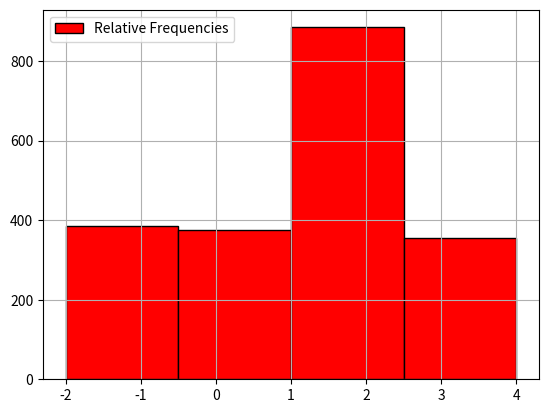

The script that saved this image:
import numpy as np
import matplotlib.pyplot as plt

"""
Die unabhängigen Zufallsgrößen X und Y haben foldende Wahrscheinlichkeitsverteilung
       -1   0    1   2
X,Y ~ (025 0.25 025 025)
 - a) Man generiere 2000 zufällige Daten für die Zufallsgröße X + Y. Man gebe die erhaltenen Werte und die entsprechenden
relativen Häufigkeiten an, zB. mit print (f" X+y=... hat relative Hfg.=...").
 - (b) Man zeichne das Histogramm der relativen Häufigkeiten von den 2000 simulierten Werten für X + Y
 - (c) Man schätze P(X + Y < 1).
 - (b) Man gebe die theoretische Wahrscheinlichkeitsverteilung von X + Y an, d.h. alle möglichen Werte die X + Y annehmen
kann und die entsprechenden Wahrscheinlichkeiten, zB. mit print (f" P (X+Y=. . .) =.. ").
 - (c) Man gebe die theoretischen Wert an für P(X + Y < 1).
"""

# #a)

# N = 2000
# x = [-1, 0, 1, 2]
# P = [0.25, 0.25, 0.25, 0.25]
# rng = np.random.default_rng()
# x_rng = rng.choice(x, size=N, replace=True, p=P)
# y_rng = rng.choice(x, size=N, replace=True, p=P)

# print(f"X+Y = {x_rng + y_rng} hat relative Hfg. = {np.unique(x_rng + y_rng, return_counts=True)[1] / N}")

# #b)
# plt.hist(x_rng + y_rng, bins=4, color="red", edgecolor="black", label="relative Haufigkeiten")
# plt.legend(loc="upper left")
# plt.grid()
# plt.show()

# #c)
# print(f"P(X+Y<1) = {np.sum(np.where(x_rng + y_rng < 1, 1, 0)) / N}")

# #d)
# print(f"P(X+Y=-1) = {P[0]}")
# print(f"P(X+Y=0) = {P[1]}")
# print(f"P(X+Y=1) = {P[2]}")
# print(f"P(X+Y=2) = {P[3]}")

import numpy as np
import matplotlib.pyplot as plt

# Given probabilities
P = [0.25, 0.25, 0.25, 0.25]
x = [-1, 0, 1, 2]
N = 2000

# Generate random data for X and Y
rng = np.random.default_rng()
x_rng = rng.choice(x, size=N, replace=True, p=P)
y_rng = rng.choice(x, size=N, replace=True, p=P)

# a) Calculate and print the relative frequencies for X + Y
xy_sum = x_rng + y_rng
unique_values, counts = np.unique(xy_sum, return_counts=True)
relative_frequencies = counts / N

for i in range(len(unique_values)):
    print(f"X + Y = {unique_values[i]} has relative frequency = {relative_frequencies[i]}")

# b) Plot the histogram of the relative frequencies
plt.hist(xy_sum, bins=4, color="red", edgecolor="black", label="Relative Frequencies")
plt.legend(loc="upper left")
plt.grid()
plt.show()

# c) Estimate P(X + Y < 1)
p_x_y_lt_1 = np.sum(np.where(xy_sum < 1, 1, 0)) / N
# p_x_y_lt_2 = np.mean(xy_sum < 1)
print(f"P(X + Y < 1) = {p_x_y_lt_1}")
# print(f"P(X + Y < 1) = {p_x_y_lt_2}")

# d) Theoretical probability distribution of X + Y
theoretical_probabilities = [P[0], P[1], P[2], P[3]]
x_values = [-1, 0, 1, 2]

for x_val in x_values:
    print(f"P(X + Y = {x_val}) = {theoretical_probabilities[x_val + 1]}")


# e) Theoretical value for P(X + Y < 1)
theoretical_p_x_y_lt_1 = np.sum([theoretical_probabilities[i] for i in range(len(unique_values)) if unique_values[i] < 1])
print(f"Theoretical P(X + Y < 1) = {theoretical_p_x_y_lt_1}")


